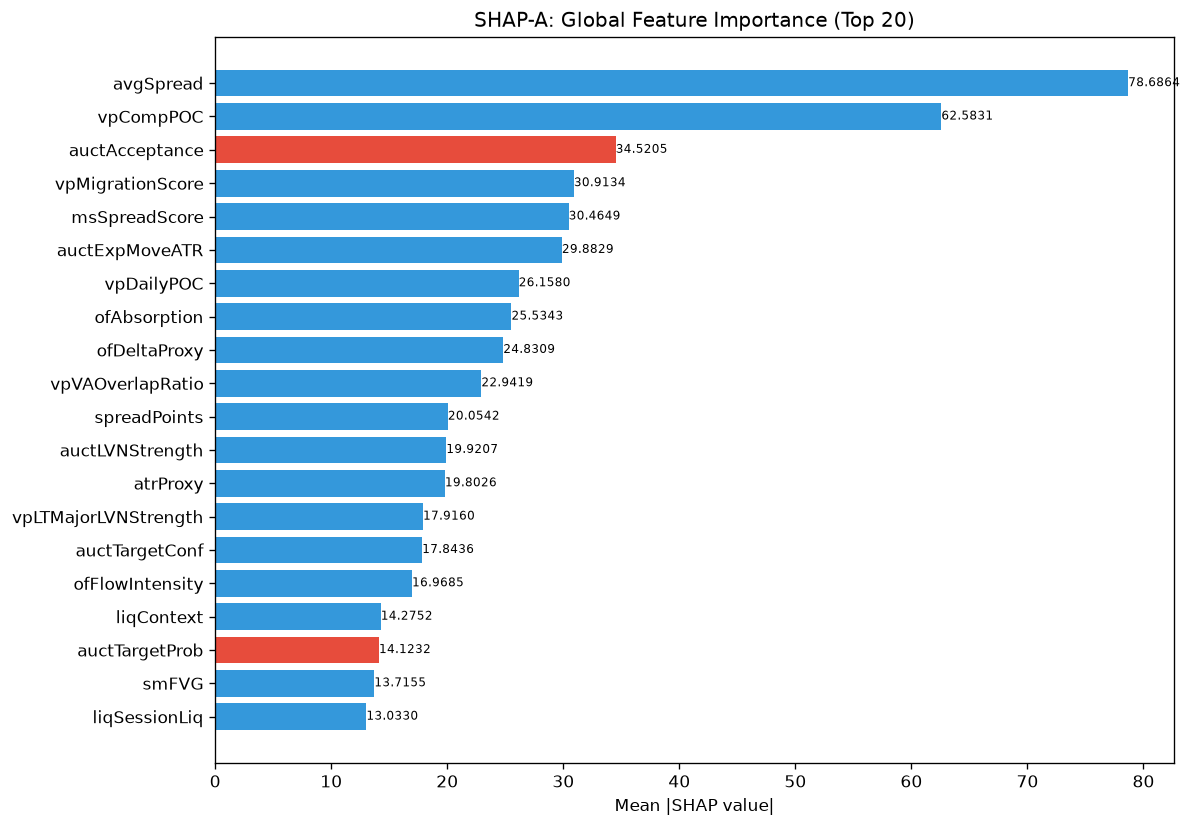

The data file committed next to this chart (first rows):
feature, category, mean_abs_shap, mean_shap, std_shap, rank
avgSpread, unknown, 78.69, 11.11, 60.65, 1
vpCompPOC, unknown, 62.58, 5.019, 24.01, 2
auctAcceptance, unknown, 34.52, -2.434, 34.07, 3
vpMigrationScore, unknown, 30.91, 1.932, 27.89, 4
msSpreadScore, unknown, 30.46, 0.4967, 22.7, 5
auctExpMoveATR, unknown, 29.88, 1.195, 38.49, 6
vpDailyPOC, unknown, 26.16, 0.5453, 11.51, 7
ofAbsorption, unknown, 25.53, 3.301, 18.18, 8
ofDeltaProxy, unknown, 24.83, 6.412, 29.08, 9
vpVAOverlapRatio, unknown, 22.94, 2.129, 23.68, 10
spreadPoints, unknown, 20.05, 3.863, 18.32, 11
auctLVNStrength, unknown, 19.92, 4.608, 15.23, 12
atrProxy, unknown, 19.8, 0.9893, 21.59, 13
vpLTMajorLVNStrength, unknown, 17.92, 2.276, 8.799, 14
auctTargetConf, unknown, 17.84, 0.626, 9.818, 15
ofFlowIntensity, unknown, 16.97, 1.053, 8.434, 16
liqContext, engine_composite, 14.28, 1.023, 10.87, 17
auctTargetProb, unknown, 14.12, -0.3511, 8.354, 18
smFVG, unknown, 13.72, 1.536, 15.06, 19
liqSessionLiq, unknown, 13.03, 1.394, 4.696, 20
entryVpDistHVN, unknown, 12.76, 1.045, 9.868, 21
liqStopCluster, unknown, 12.03, -0.1044, 6.93, 22
entryLTNearestZoneStrength, unknown, 11.14, -0.01627, 7.522, 23
msCompression, unknown, 10.72, 0.5793, 9.078, 24
vpLTPOCAcceleration, unknown, 10.57, 2.022, 8.44, 25
vpLTMajorLVNPrice, unknown, 10.53, 0.9788, 6.257, 26
auctDistLVN, unknown, 10.38, 0.1823, 8.245, 27
entryVpVAH, unknown, 9.138, -0.07368, 8.448, 28
auctHVNStrength, unknown, 8.483, 0.1851, 4.348, 29
smMitigation, unknown, 8.307, 0.638, 3.274, 30
spreadToATR, unknown, 8.048, 1.126, 4.484, 31
vpLTPOC10d, unknown, 7.897, 1.222, 7.556, 32
msContext, engine_composite, 7.445, -0.1798, 5.198, 33
RR, unknown, 7.394, -0.4617, 5.108, 34
vpDevPOCSlope, unknown, 7.198, 0.3565, 6.526, 35
smContext, engine_composite, 7.017, 0.1722, 5.391, 36
vpLTBalanceStability, unknown, 6.941, 1.605, 5.524, 37
entryVpVAL, unknown, 6.469, -0.008192, 4.115, 38
vpNearestNakedPOC, unknown, 5.766, 0.7063, 3.244, 39
ofParticipation, unknown, 5.74, 1.222, 4.498, 40
session, unknown, 5.476, -0.3265, 3.17, 41
auctTargetPrice, unknown, 5.41, 1.063, 4.317, 42
profilerMigMean, unknown, 5.36, 0.2618, 3.712, 43
vpCompVAH, unknown, 5.143, 0.4432, 3.274, 44
vpDistToHVN, unknown, 4.512, 0.3604, 3.901, 45
ofContext, engine_composite, 4.462, 0.426, 3.306, 46
vpLTNearestZonePrice, unknown, 4.458, 0.06606, 3.322, 47
msTickVelocity, unknown, 4.348, -0.2855, 2.253, 48
auctExpReward, unknown, 4.343, 0.5667, 4.302, 49
vpCompVAL, unknown, 4.285, 0.1397, 1.586, 50
entryVpBestHVN, unknown, 4.123, 0.2089, 2.798, 51
profilerTQMean, unknown, 3.952, 0.8741, 3.372, 52
auctReversalRisk, unknown, 3.938, -0.03145, 2.41, 53
vpVAH, unknown, 3.774, -0.02574, 3.523, 54
auctTradeQuality, unknown, 3.634, 0.01039, 2.749, 55
vpLTMajorHVNPrice, unknown, 3.266, 0.005618, 2.431, 56
liqDensity, unknown, 3.122, 0.1581, 3.973, 57
vpLTPOCVelocity, unknown, 3.084, 0.01668, 2.574, 58
structDistATR, unknown, 3.031, 0.09551, 1.991, 59
entryVpDistLVN, unknown, 3.03, 0.3199, 2.573, 60
... 112 more rows
